Image classification data set "processed" (who-karthik/SEED2MARKET on GitHub). Class labels (12): background or unknown, corn common rust, corn healthy, pepper bell bacterial spot, pepper bell healthy, potato early blight, potato late blight, potato healthy, tomato early blight, tomato late blight, tomato yellow leaf curl virus, tomato healthy.

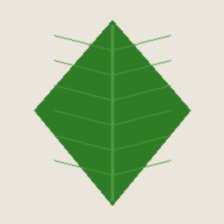
Label: pepper bell healthy

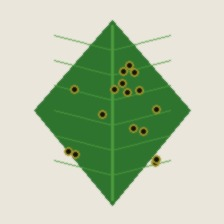
Label: pepper bell bacterial spot

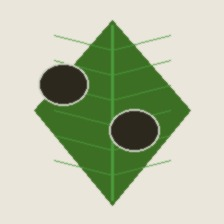
Label: tomato late blight

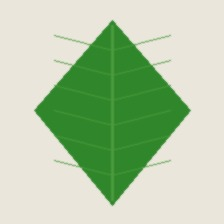
Label: corn healthy

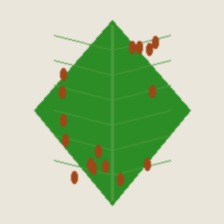
Label: corn common rust

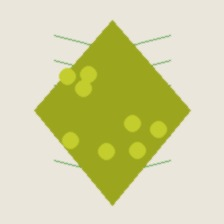
Label: tomato yellow leaf curl virus
